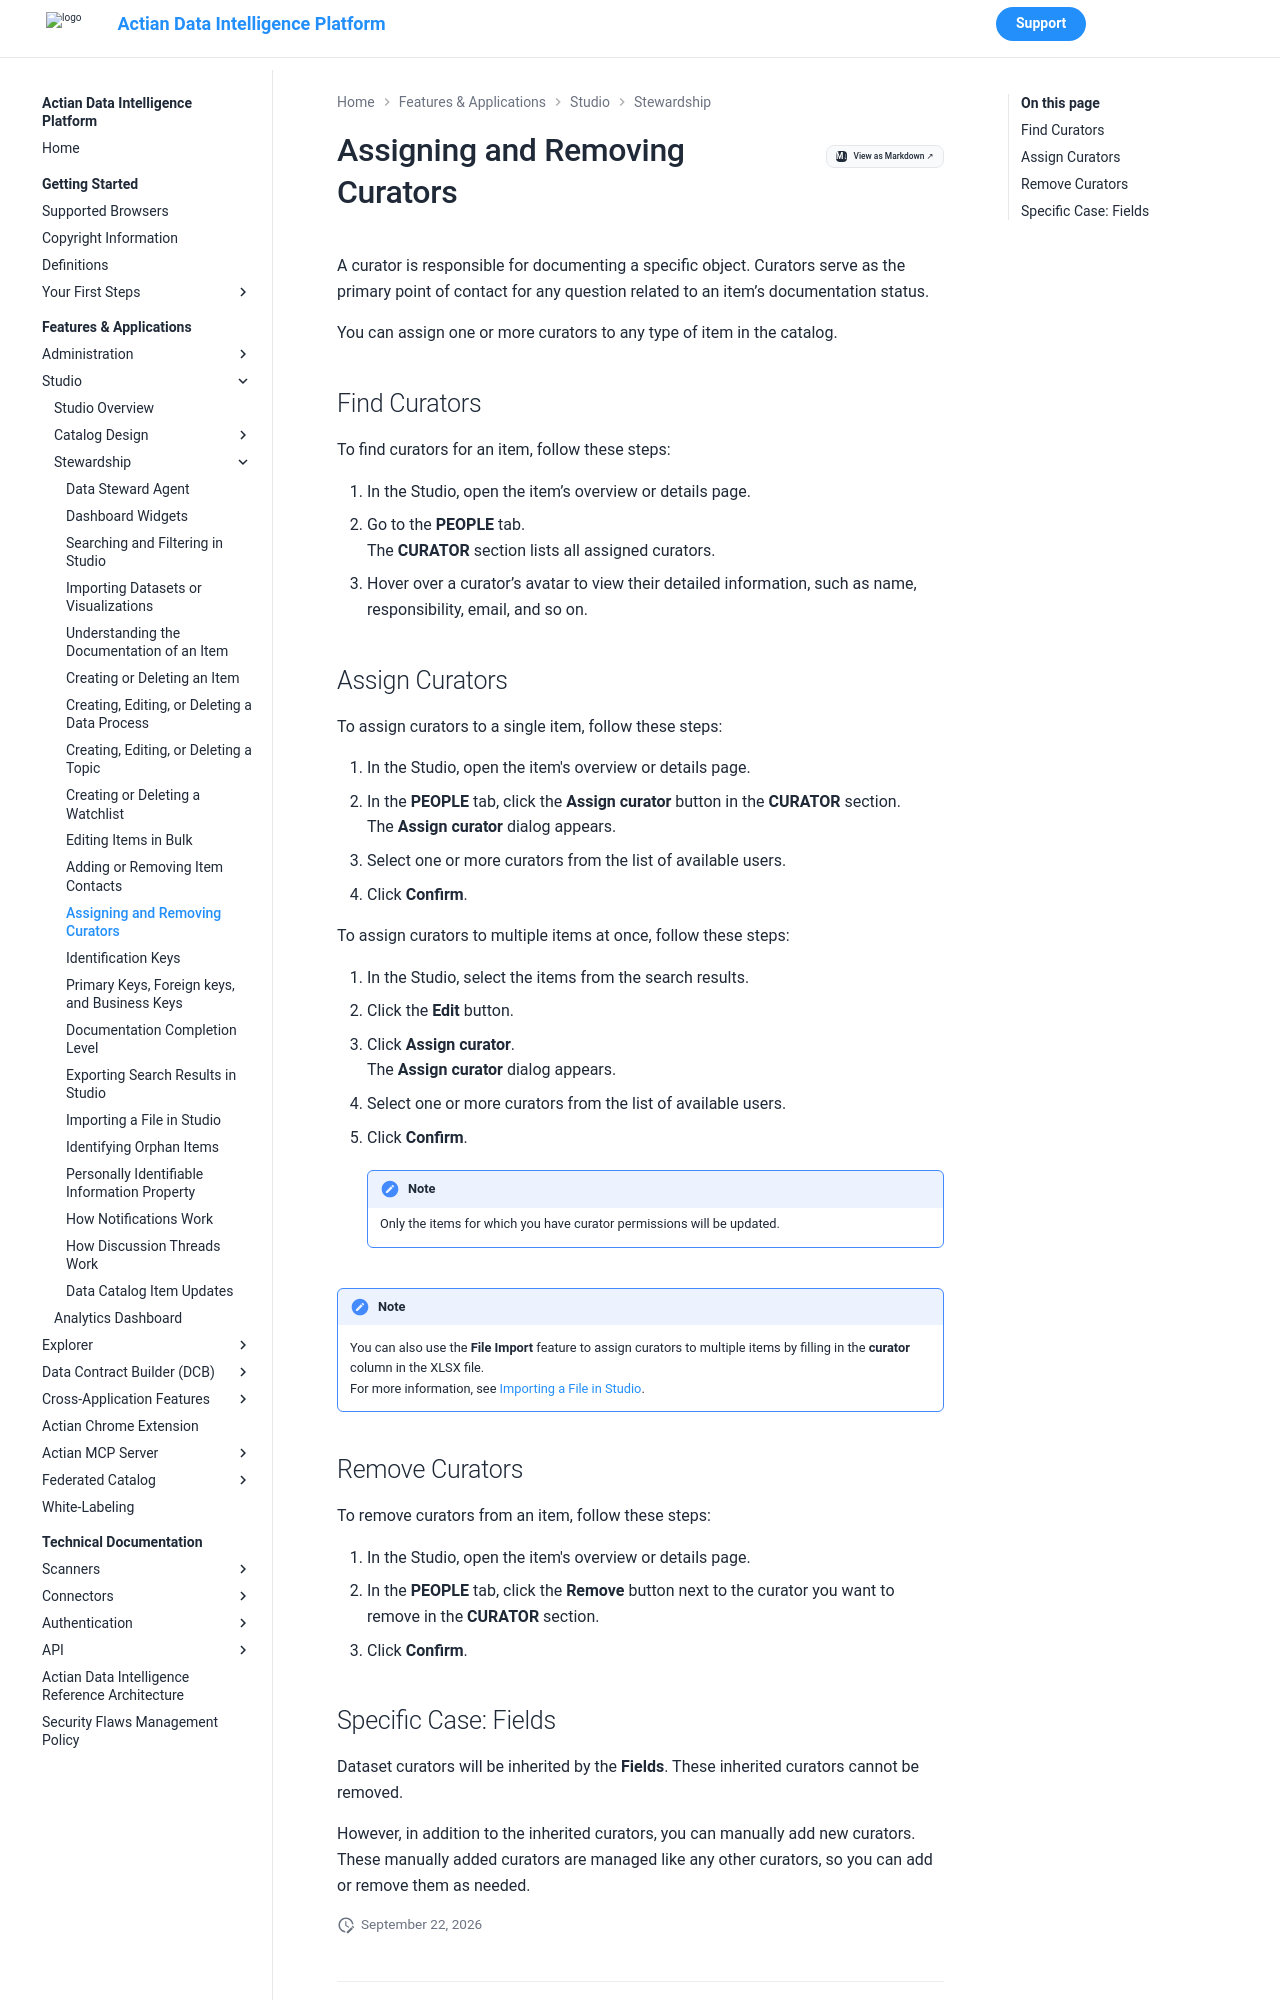

repository: ActianCorp/zeenea-platform-docs · page: latest/features-applications/studio/stewardship/curators.html · generator: mkdocs

# Assigning and Removing Curators

A curator is responsible for documenting a specific object. Curators serve as the primary point of contact for any question related to an item’s documentation status. 

You can assign one or more curators to any type of item in the catalog. 

## Find Curators

To find curators for an item, follow these steps:

1. In the Studio, open the item’s overview or details page.
2. Go to the **PEOPLE** tab.<br />The **CURATOR** section lists all assigned curators.
3. Hover over a curator’s avatar to view their detailed information, such as name, responsibility, email, and so on.

## Assign Curators

To assign curators to a single item, follow these steps:

1. In the Studio, open the item's overview or details page.
2. In the **PEOPLE** tab, click the **Assign curator** button in the **CURATOR** section.<br />The **Assign curator** dialog appears.
3. Select one or more curators from the list of available users.
4. Click **Confirm**.

To assign curators to multiple items at once, follow these steps:

1. In the Studio, select the items from the search results.
2. Click the **Edit** button.
3. Click **Assign curator**.<br />The **Assign curator** dialog appears.
4. Select one or more curators from the list of available users.
5. Click **Confirm**.
   
    !!! note
        Only the items for which you have curator permissions will be updated.  

!!! note
    You can also use the **File Import** feature to assign curators to multiple items by filling in the **curator** column in the XLSX file. <br />For more information, see [Importing a File in Studio](studio-import.md).


## Remove Curators

To remove curators from an item, follow these steps:

1. In the Studio, open the item's overview or details page.
2. In the **PEOPLE** tab, click the **Remove** button next to the curator you want to remove in the **CURATOR** section.
3. Click **Confirm**.
